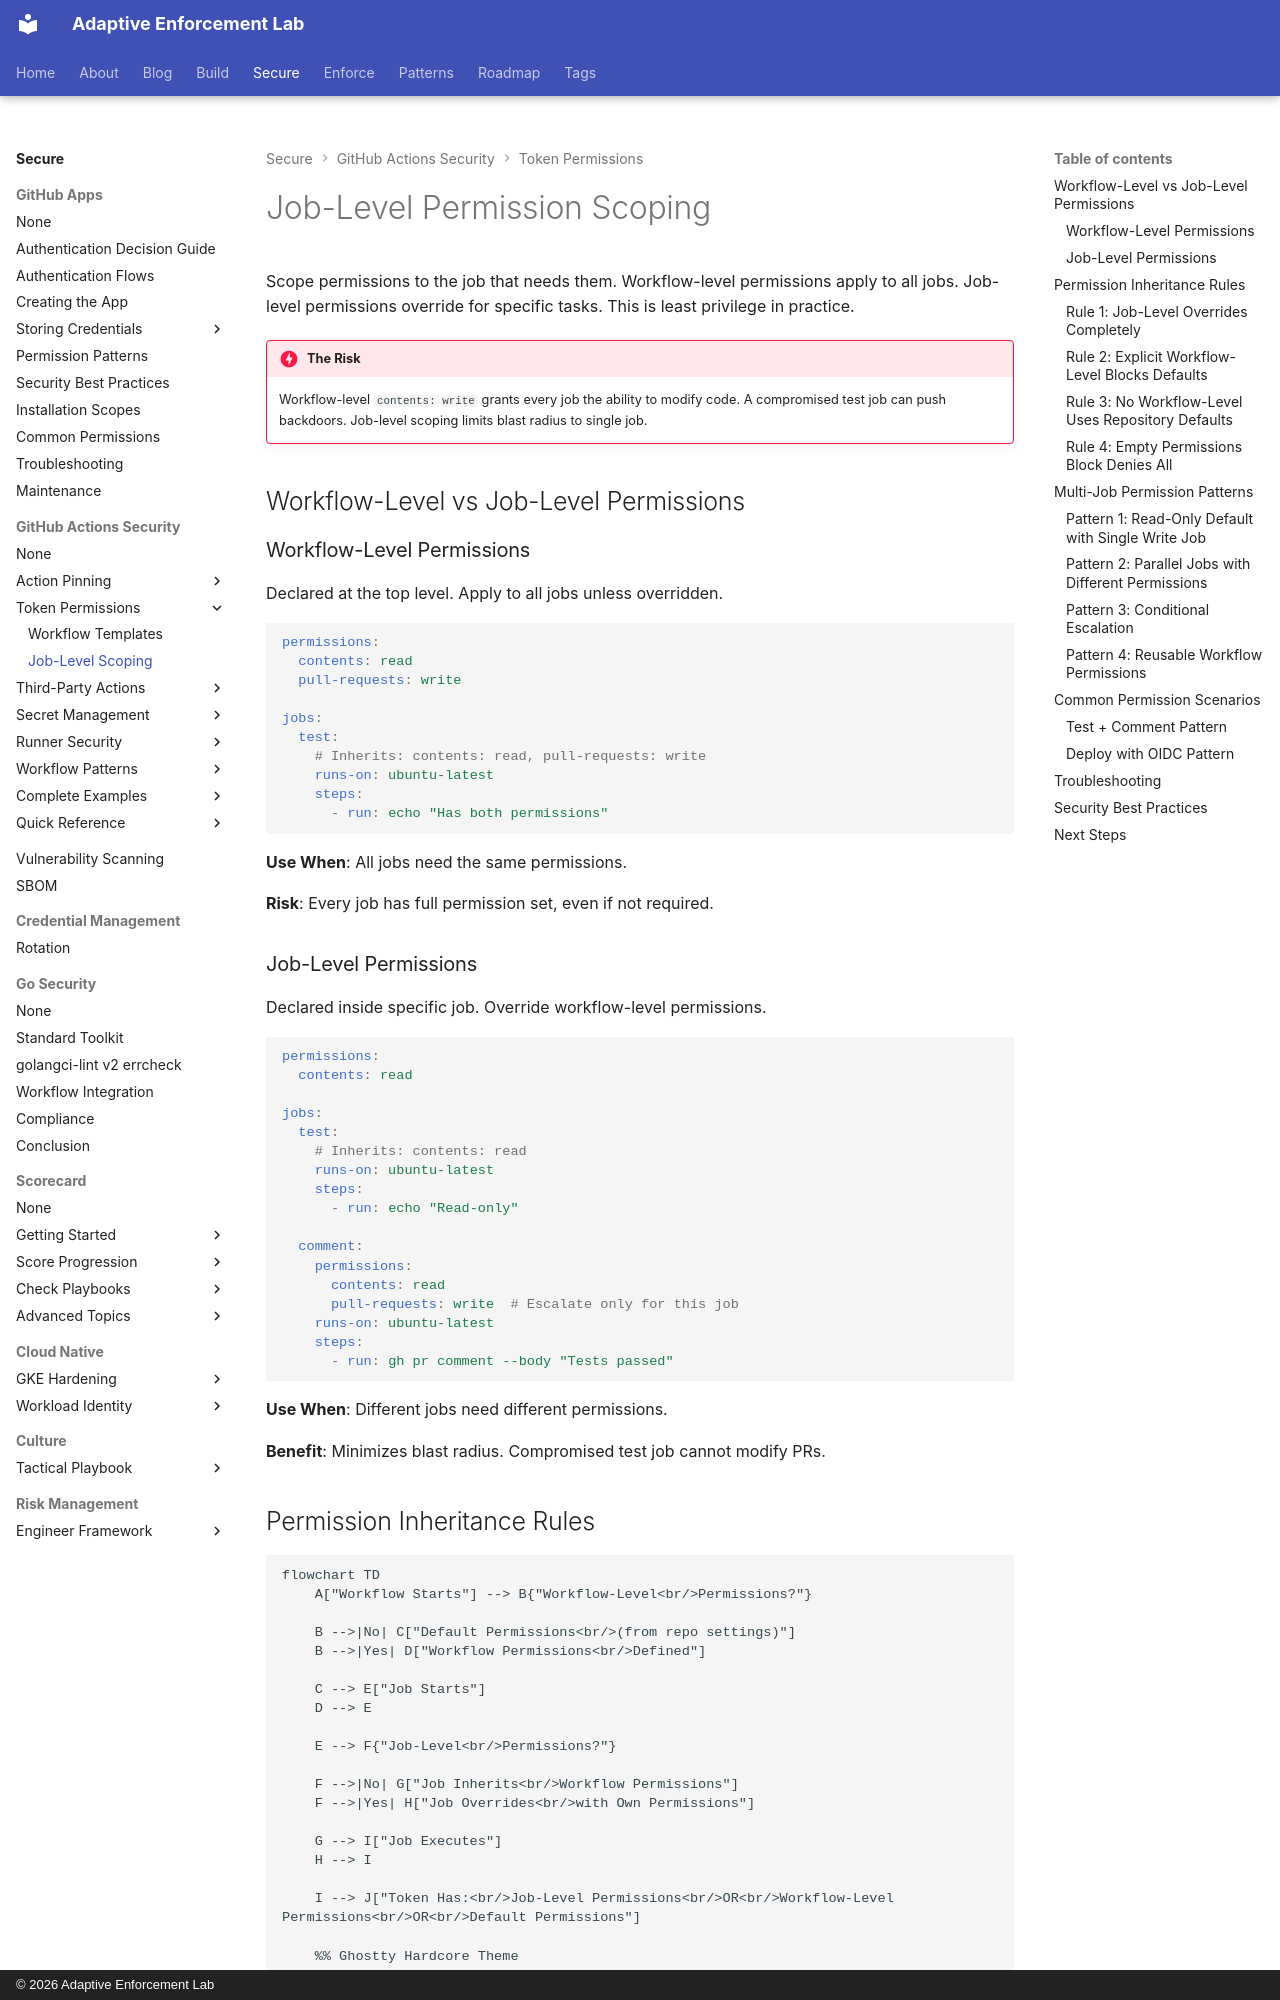

repository: adaptive-enforcement-lab/adaptive-enforcement-lab-com · page: secure/github-actions-security/token-permissions/job-scoping/index.html · generator: mkdocs · copyright: © 2026 Adaptive Enforcement Lab

---
title: Job-Level Permission Scoping
description: >-
  Advanced patterns for scoping GITHUB_TOKEN permissions at the job level.
  Multi-job workflows, permission inheritance, and least-privilege escalation strategies.
tags:
  - github-actions
  - security
  - github-token
  - permissions
  - job-scoping
provenance: human
---

# Job-Level Permission Scoping

Scope permissions to the job that needs them. Workflow-level permissions apply to all jobs. Job-level permissions override for specific tasks. This is least privilege in practice.

!!! danger "The Risk"

    Workflow-level `contents: write` grants every job the ability to modify code. A compromised test job can push backdoors. Job-level scoping limits blast radius to single job.

## Workflow-Level vs Job-Level Permissions

### Workflow-Level Permissions

Declared at the top level. Apply to all jobs unless overridden.

```yaml
permissions:
  contents: read
  pull-requests: write

jobs:
  test:
    # Inherits: contents: read, pull-requests: write
    runs-on: ubuntu-latest
    steps:
      - run: echo "Has both permissions"
```

**Use When**: All jobs need the same permissions.

**Risk**: Every job has full permission set, even if not required.

### Job-Level Permissions

Declared inside specific job. Override workflow-level permissions.

```yaml
permissions:
  contents: read

jobs:
  test:
    # Inherits: contents: read
    runs-on: ubuntu-latest
    steps:
      - run: echo "Read-only"

  comment:
    permissions:
      contents: read
      pull-requests: write  # Escalate only for this job
    runs-on: ubuntu-latest
    steps:
      - run: gh pr comment --body "Tests passed"
```

**Use When**: Different jobs need different permissions.

**Benefit**: Minimizes blast radius. Compromised test job cannot modify PRs.
